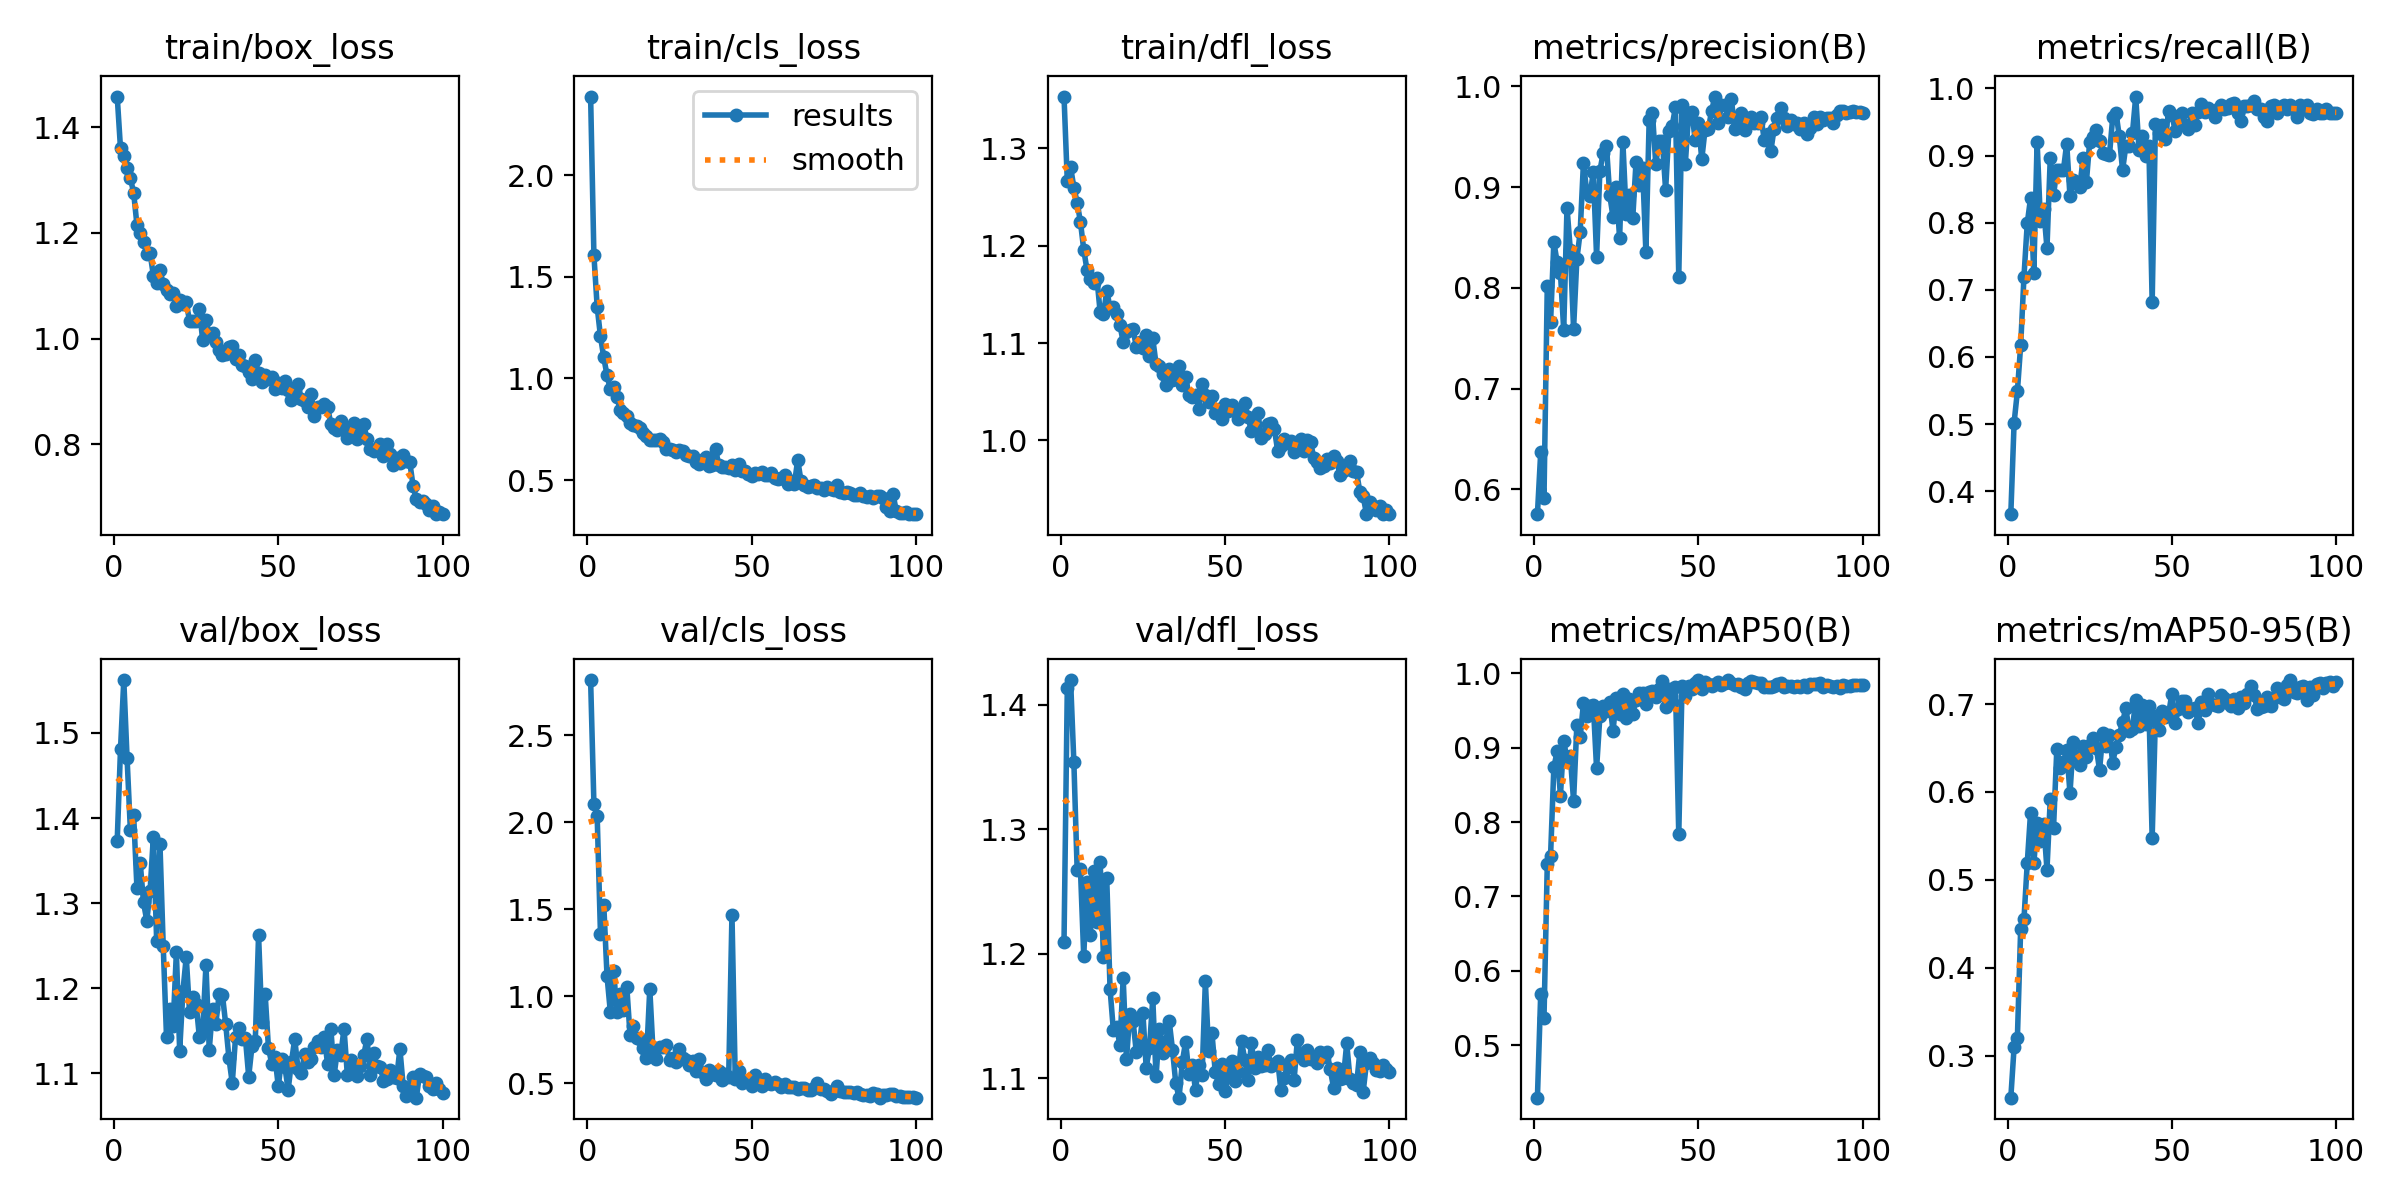

The table this chart was drawn from, first rows:
epoch, time, train/box_loss, train/cls_loss, train/dfl_loss, metrics/precision(B), metrics/recall(B), metrics/mAP50(B), metrics/mAP50-95(B), val/box_loss, val/cls_loss, val/dfl_loss, lr/pg0, lr/pg1, lr/pg2
1, 315.3, 1.458, 2.386, 1.353, 0.5754, 0.3659, 0.4298, 0.2521, 1.374, 2.818, 1.21, 0.0006593, 0.0006593, 0.0006593
2, 633.6, 1.36, 1.606, 1.266, 0.6366, 0.5021, 0.569, 0.3097, 1.481, 2.107, 1.414, 0.001313, 0.001313, 0.001313
3, 949.8, 1.346, 1.351, 1.281, 0.591, 0.5488, 0.5367, 0.3202, 1.562, 2.034, 1.42, 0.001953, 0.001953, 0.001953
4, 1266, 1.323, 1.207, 1.26, 0.802, 0.6174, 0.7432, 0.4445, 1.47, 1.359, 1.354, 0.001941, 0.001941, 0.001941
5, 1585, 1.304, 1.103, 1.244, 0.766, 0.7195, 0.7544, 0.4551, 1.386, 1.528, 1.267, 0.001921, 0.001921, 0.001921
6, 1903, 1.276, 1.015, 1.224, 0.8453, 0.7988, 0.8734, 0.519, 1.403, 1.115, 1.268, 0.001901, 0.001901, 0.001901
7, 2218, 1.215, 0.9456, 1.196, 0.8255, 0.8363, 0.8948, 0.5762, 1.318, 0.9112, 1.198, 0.001881, 0.001881, 0.001881
8, 2533, 1.199, 0.9587, 1.175, 0.8151, 0.7256, 0.8356, 0.5188, 1.347, 1.147, 1.258, 0.001861, 0.001861, 0.001861
9, 2847, 1.183, 0.9074, 1.166, 0.7582, 0.9207, 0.9086, 0.5649, 1.301, 0.9098, 1.215, 0.001842, 0.001842, 0.001842
10, 3162, 1.16, 0.8462, 1.161, 0.8797, 0.8025, 0.8847, 0.5441, 1.279, 1.013, 1.266, 0.001822, 0.001822, 0.001822
11, 3481, 1.162, 0.8308, 1.167, 0.838, 0.8202, 0.8886, 0.5637, 1.315, 0.9238, 1.225, 0.001802, 0.001802, 0.001802
12, 6063, 1.119, 0.8168, 1.132, 0.7593, 0.7622, 0.8286, 0.5118, 1.378, 1.056, 1.274, 0.001782, 0.001782, 0.001782
13, 6374, 1.105, 0.7781, 1.13, 0.8286, 0.8963, 0.9304, 0.5917, 1.256, 0.7772, 1.197, 0.001762, 0.001762, 0.001762
14, 6636, 1.129, 0.7711, 1.154, 0.855, 0.8415, 0.9136, 0.5595, 1.37, 0.8304, 1.261, 0.001743, 0.001743, 0.001743
15, 6897, 1.103, 0.7634, 1.136, 0.924, 0.878, 0.9593, 0.6495, 1.249, 0.7626, 1.172, 0.001723, 0.001723, 0.001723
16, 7158, 1.093, 0.7567, 1.137, 0.8954, 0.878, 0.942, 0.6278, 1.142, 0.7546, 1.139, 0.001703, 0.001703, 0.001703
17, 7418, 1.085, 0.7313, 1.13, 0.8914, 0.878, 0.9564, 0.6342, 1.176, 0.7023, 1.141, 0.001683, 0.001683, 0.001683
18, 7680, 1.085, 0.7166, 1.118, 0.9149, 0.9178, 0.9577, 0.6481, 1.156, 0.6457, 1.127, 0.001663, 0.001663, 0.001663
19, 7941, 1.062, 0.6958, 1.101, 0.831, 0.8395, 0.8719, 0.5986, 1.242, 1.044, 1.18, 0.001644, 0.001644, 0.001644
20, 8200, 1.072, 0.6992, 1.112, 0.9159, 0.8637, 0.9418, 0.657, 1.127, 0.6805, 1.115, 0.001624, 0.001624, 0.001624
21, 8466, 1.065, 0.6969, 1.113, 0.9338, 0.8602, 0.9562, 0.6407, 1.197, 0.6427, 1.151, 0.001604, 0.001604, 0.001604
22, 8727, 1.068, 0.6996, 1.115, 0.9412, 0.8537, 0.9496, 0.6308, 1.237, 0.7095, 1.146, 0.001584, 0.001584, 0.001584
23, 9007, 1.033, 0.6853, 1.096, 0.892, 0.8963, 0.9605, 0.6522, 1.172, 0.7067, 1.121, 0.001564, 0.001564, 0.001564
24, 9321, 1.034, 0.652, 1.101, 0.8706, 0.8611, 0.922, 0.6399, 1.19, 0.7239, 1.127, 0.001545, 0.001545, 0.001545
25, 9635, 1.034, 0.6522, 1.095, 0.8999, 0.9207, 0.9663, 0.6538, 1.182, 0.6341, 1.152, 0.001525, 0.001525, 0.001525
26, 9948, 1.055, 0.6498, 1.108, 0.8492, 0.9268, 0.945, 0.661, 1.143, 0.6459, 1.108, 0.001505, 0.001505, 0.001505
27, 10262, 0.9968, 0.64, 1.086, 0.9447, 0.9378, 0.9716, 0.6506, 1.151, 0.6245, 1.124, 0.001485, 0.001485, 0.001485
28, 10576, 1.034, 0.6478, 1.105, 0.873, 0.9221, 0.9395, 0.6248, 1.227, 0.6993, 1.164, 0.001465, 0.001465, 0.001465
29, 10890, 1.008, 0.6426, 1.078, 0.8917, 0.9037, 0.9646, 0.6674, 1.128, 0.6437, 1.101, 0.001446, 0.001446, 0.001446
30, 11205, 1.011, 0.625, 1.076, 0.8691, 0.9024, 0.9449, 0.6528, 1.176, 0.6351, 1.139, 0.001426, 0.001426, 0.001426
31, 11525, 0.9938, 0.618, 1.068, 0.9248, 0.9005, 0.9634, 0.6645, 1.158, 0.6082, 1.12, 0.001406, 0.001406, 0.001406
32, 11843, 0.9789, 0.6171, 1.057, 0.9022, 0.9568, 0.9737, 0.6334, 1.193, 0.628, 1.13, 0.001386, 0.001386, 0.001386
33, 12159, 0.9687, 0.591, 1.073, 0.9187, 0.9634, 0.9736, 0.6517, 1.192, 0.5718, 1.146, 0.001366, 0.001366, 0.001366
34, 12477, 0.9705, 0.5798, 1.063, 0.8355, 0.9287, 0.9579, 0.6648, 1.158, 0.6383, 1.123, 0.001347, 0.001347, 0.001347
35, 12792, 0.983, 0.601, 1.063, 0.9668, 0.878, 0.9744, 0.6797, 1.118, 0.5664, 1.096, 0.001327, 0.001327, 0.001327
36, 13109, 0.9857, 0.6126, 1.076, 0.9731, 0.9146, 0.9764, 0.6954, 1.089, 0.5255, 1.084, 0.001307, 0.001307, 0.001307
37, 13427, 0.9603, 0.5677, 1.057, 0.9231, 0.9146, 0.9674, 0.6693, 1.143, 0.5763, 1.113, 0.001287, 0.001287, 0.001287
38, 13750, 0.9684, 0.5736, 1.066, 0.9459, 0.9329, 0.9785, 0.6722, 1.154, 0.5552, 1.129, 0.001267, 0.001267, 0.001267
39, 14012, 0.9505, 0.6529, 1.046, 0.9461, 0.9878, 0.9891, 0.7047, 1.14, 0.5514, 1.104, 0.001248, 0.001248, 0.001248
40, 14277, 0.9476, 0.5733, 1.045, 0.8971, 0.9085, 0.955, 0.6753, 1.141, 0.5698, 1.11, 0.001228, 0.001228, 0.001228
41, 14551, 0.9376, 0.5662, 1.047, 0.956, 0.9284, 0.9786, 0.6989, 1.096, 0.5177, 1.091, 0.001208, 0.001208, 0.001208
42, 14873, 0.9242, 0.5622, 1.033, 0.9609, 0.8994, 0.9617, 0.677, 1.132, 0.5558, 1.11, 0.001188, 0.001188, 0.001188
43, 15151, 0.9592, 0.5585, 1.058, 0.9795, 0.9146, 0.9818, 0.6974, 1.138, 0.5352, 1.103, 0.001168, 0.001168, 0.001168
44, 15412, 0.9344, 0.5717, 1.047, 0.8112, 0.6814, 0.7835, 0.5478, 1.262, 1.471, 1.178, 0.001149, 0.001149, 0.001149
45, 15726, 0.917, 0.5492, 1.039, 0.9811, 0.9474, 0.9828, 0.6863, 1.161, 0.528, 1.122, 0.001129, 0.001129, 0.001129
46, 16028, 0.9306, 0.5772, 1.045, 0.9233, 0.9329, 0.9697, 0.6704, 1.194, 0.5706, 1.137, 0.001109, 0.001109, 0.001109
47, 16313, 0.923, 0.5467, 1.028, 0.9732, 0.9451, 0.983, 0.6925, 1.13, 0.5, 1.105, 0.001089, 0.001089, 0.001089
48, 16627, 0.9267, 0.5422, 1.033, 0.9743, 0.9251, 0.9787, 0.6853, 1.111, 0.5166, 1.096, 0.001069, 0.001069, 0.001069
49, 16942, 0.9039, 0.528, 1.022, 0.9463, 0.9666, 0.9861, 0.6887, 1.119, 0.5099, 1.112, 0.00105, 0.00105, 0.00105
50, 17260, 0.9155, 0.5222, 1.038, 0.9633, 0.9606, 0.9904, 0.7121, 1.085, 0.483, 1.089, 0.00103, 0.00103, 0.00103
51, 17577, 0.906, 0.5325, 1.031, 0.9276, 0.937, 0.9784, 0.679, 1.116, 0.5497, 1.101, 0.00101, 0.00101, 0.00101
52, 17891, 0.9201, 0.5298, 1.036, 0.9571, 0.9532, 0.9878, 0.6942, 1.108, 0.5095, 1.114, 0.0009902, 0.0009902, 0.0009902
53, 18203, 0.9017, 0.5379, 1.032, 0.9576, 0.9634, 0.9859, 0.7033, 1.081, 0.4869, 1.098, 0.0009704, 0.0009704, 0.0009704
54, 18474, 0.8828, 0.5253, 1.022, 0.9758, 0.9451, 0.9827, 0.7037, 1.113, 0.5279, 1.105, 0.0009506, 0.0009506, 0.0009506
55, 18735, 0.9051, 0.5257, 1.03, 0.9899, 0.939, 0.9859, 0.6911, 1.14, 0.5019, 1.13, 0.0009308, 0.0009308, 0.0009308
56, 18995, 0.9138, 0.537, 1.039, 0.9634, 0.964, 0.9874, 0.6949, 1.106, 0.4962, 1.115, 0.000911, 0.000911, 0.000911
57, 19255, 0.8857, 0.5089, 1.024, 0.981, 0.9451, 0.9838, 0.6956, 1.1, 0.5098, 1.099, 0.0008912, 0.0008912, 0.0008912
58, 19515, 0.8817, 0.5076, 1.01, 0.9814, 0.9649, 0.9869, 0.6781, 1.123, 0.4992, 1.129, 0.0008714, 0.0008714, 0.0008714
59, 19776, 0.8709, 0.508, 1.014, 0.9698, 0.9773, 0.9906, 0.7029, 1.114, 0.4789, 1.108, 0.0008516, 0.0008516, 0.0008516
60, 20035, 0.8953, 0.5265, 1.028, 0.9875, 0.9652, 0.9869, 0.6931, 1.117, 0.4994, 1.117, 0.0008318, 0.0008318, 0.0008318
... 40 more rows
